Run: headless pygame with SDL's dummy video driver; simulated clock (each Clock.tick advances the game by its frame time, no real sleeping); random seed 0; keys injected as events and as key.get_pressed() state; mouse plan: one left click at the window centre at the start of phase 2, then a move to the lower-right quarter at the start of phase 3.
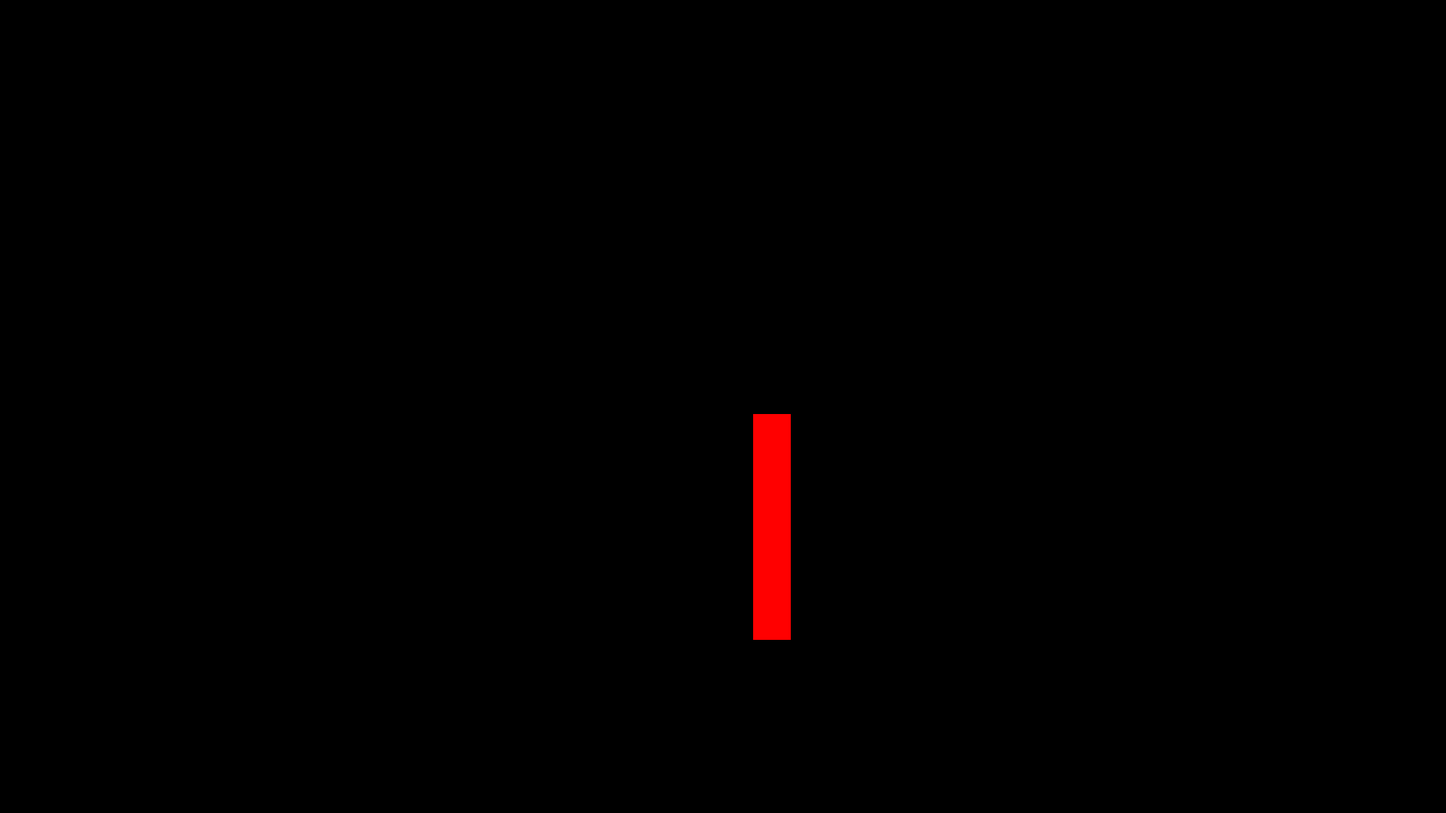
Frame 1 of 4 · flips 1–60 · no input
Frame 2 of 4 · flips 61–180 · clicked the window centre · tapped SPACE, RETURN · held RIGHT (→), D · screen unchanged from frame 1, image omitted
Frame 3 of 4 · flips 181–300 · moved the mouse to the lower-right quarter · held DOWN (↓), S · screen unchanged from frame 2, image omitted
Frame 4 of 4 · flips 301–420 · held LEFT (←), A, UP (↑), W · screen unchanged from frame 3, image omitted

The pygame program that drew these frames:

import pygame
from pygame.locals import *
import sys
import os

pygame.init()
size = game_width, game_height = 1920, 1080
screen = pygame.display.set_mode(size)


# Colors
white = 255, 255, 255
blue = 0, 0, 255
turquoise = 125, 125, 255
black = 0, 0, 0
soft_orange = 125, 0, 25
red = 255, 0, 0
dark_red = 80, 0, 0
objGroup = []


class Block(pygame.sprite.Sprite):
    def __init__(self, color, width, height, block_x, block_y):
        pygame.sprite.Sprite.__init__(self)
        self.image = pygame.Surface([width, height])
        self.image.fill(color)
        self.rect = self.image.get_rect()
        self.height = height
        self.width = width
        self.block_y = block_y
        self.block_x = block_x
        self.rect.center = [block_x, block_y]

    def check_click(self, mouse):
        if self.rect.collidepoint(mouse):
            self.image.fill(black)

    def move_down(self):
        if self.block_y < 800:
            self.block_y += 10
            self.image.fill(red)

    def draw(self, surface):
        surface.blit(self.image, (self.block_x, self.block_y))


clock = pygame.time.Clock()
tile_group = pygame.sprite.Group()
tile = Block(blue, 50, 50, 1000, 540)
tile_group.add(tile)


while 1:
    for event in pygame.event.get():
        if event.type == pygame.QUIT or event.type == KEYDOWN and event.key == K_ESCAPE:
            sys.exit()
        elif event.type == pygame.MOUSEBUTTONDOWN:
            for s in tile_group:
                tile.check_click(event.pos)

    tile.move_down()
    tile_group.update()
    tile.draw(screen)
    pygame.display.update()
    clock.tick(40)
